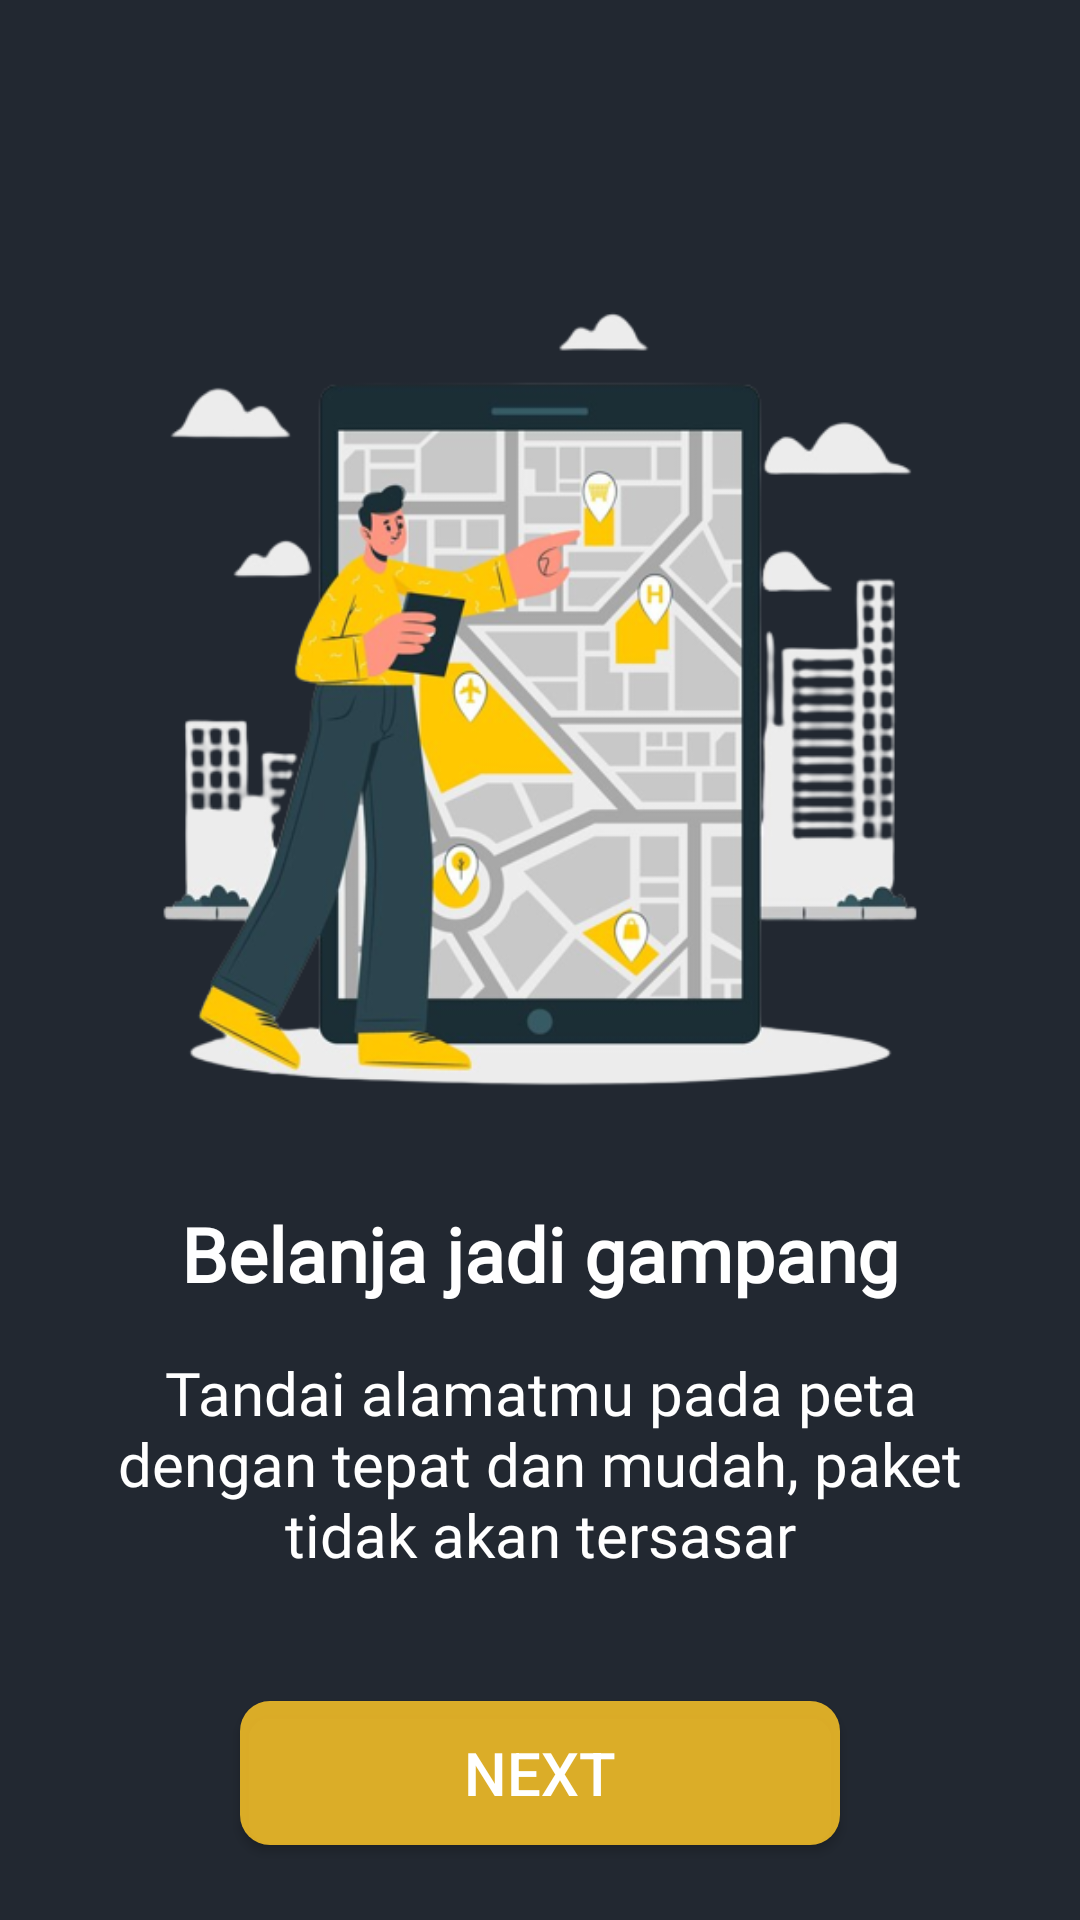

This screen was rendered from an Android layout file. Write that file and the resources it references.
<!-- AndroidManifest.xml: application theme Theme.AppCompat.NoActionBar -->
<!-- res/layout/activity_splashscreen2.xml -->
<?xml version="1.0" encoding="utf-8"?>
<androidx.constraintlayout.widget.ConstraintLayout xmlns:android="http://schemas.android.com/apk/res/android"
    xmlns:app="http://schemas.android.com/apk/res-auto"
    xmlns:tools="http://schemas.android.com/tools"
    android:layout_width="match_parent"
    android:layout_height="match_parent"
    tools:context=".splashscreen2"
    android:background="#222831">

    <Button
        android:id="@+id/button"
        android:layout_width="200dp"
        android:layout_height="wrap_content"
        android:layout_marginTop="42dp"
        android:background="@drawable/rounded_corner"
        android:backgroundTint="#D5FFC727"
        android:text="Next"
        android:textColor="@color/white"
        android:textSize="20sp"
        app:layout_constraintEnd_toEndOf="parent"
        app:layout_constraintStart_toStartOf="parent"
        app:layout_constraintTop_toBottomOf="@+id/textView3" />

    <TextView
        android:id="@+id/textView3"
        android:layout_width="300dp"
        android:layout_height="wrap_content"
        android:layout_marginStart="24dp"
        android:layout_marginTop="16dp"
        android:layout_marginEnd="24dp"
        android:fontFamily="@font/inria_sans"
        android:text="Tandai alamatmu pada peta dengan tepat dan mudah, paket tidak akan tersasar"
        android:textAlignment="center"
        android:textColor="@color/white"
        android:textSize="20sp"
        app:layout_constraintEnd_toEndOf="parent"
        app:layout_constraintStart_toStartOf="parent"
        app:layout_constraintTop_toBottomOf="@+id/textView2" />

    <ImageView
        android:id="@+id/imageView"
        android:layout_width="300dp"
        android:layout_height="300dp"
        android:layout_marginBottom="170dp"
        android:src="@drawable/splashscreen2"
        app:layout_constraintBottom_toBottomOf="parent"
        app:layout_constraintEnd_toEndOf="parent"
        app:layout_constraintStart_toStartOf="parent"
        app:layout_constraintTop_toTopOf="parent" />

    <TextView
        android:id="@+id/textView2"
        android:layout_width="wrap_content"
        android:layout_height="wrap_content"
        android:layout_marginTop="16dp"
        android:fontFamily="@font/inria_sans_bold"
        android:text="Belanja jadi gampang"
        android:textColor="@color/white"
        android:textSize="25sp"
        android:textStyle="bold"
        app:layout_constraintEnd_toEndOf="parent"
        app:layout_constraintStart_toStartOf="parent"
        app:layout_constraintTop_toBottomOf="@+id/imageView" />

</androidx.constraintlayout.widget.ConstraintLayout>
<!-- resources referenced by this layout -->
<resources>
  <!-- drawable rounded_corner (drawable) -->
  <?xml version="1.0" encoding="utf-8"?>
  <shape xmlns:android="http://schemas.android.com/apk/res/android"
      android:shape="rectangle" android:padding="10dp">
      
      <solid android:color="#FFC727"/>
      <corners android:radius="10dp"/>
  </shape>
  <!-- drawable splashscreen2: png bitmap (drawable, 152689 bytes) -->
  <!-- not gathered from this repository: default colours our renderer supplied (Android Studio template values) -->
  <color name="white">#FFFFFFFF</color>
</resources>
